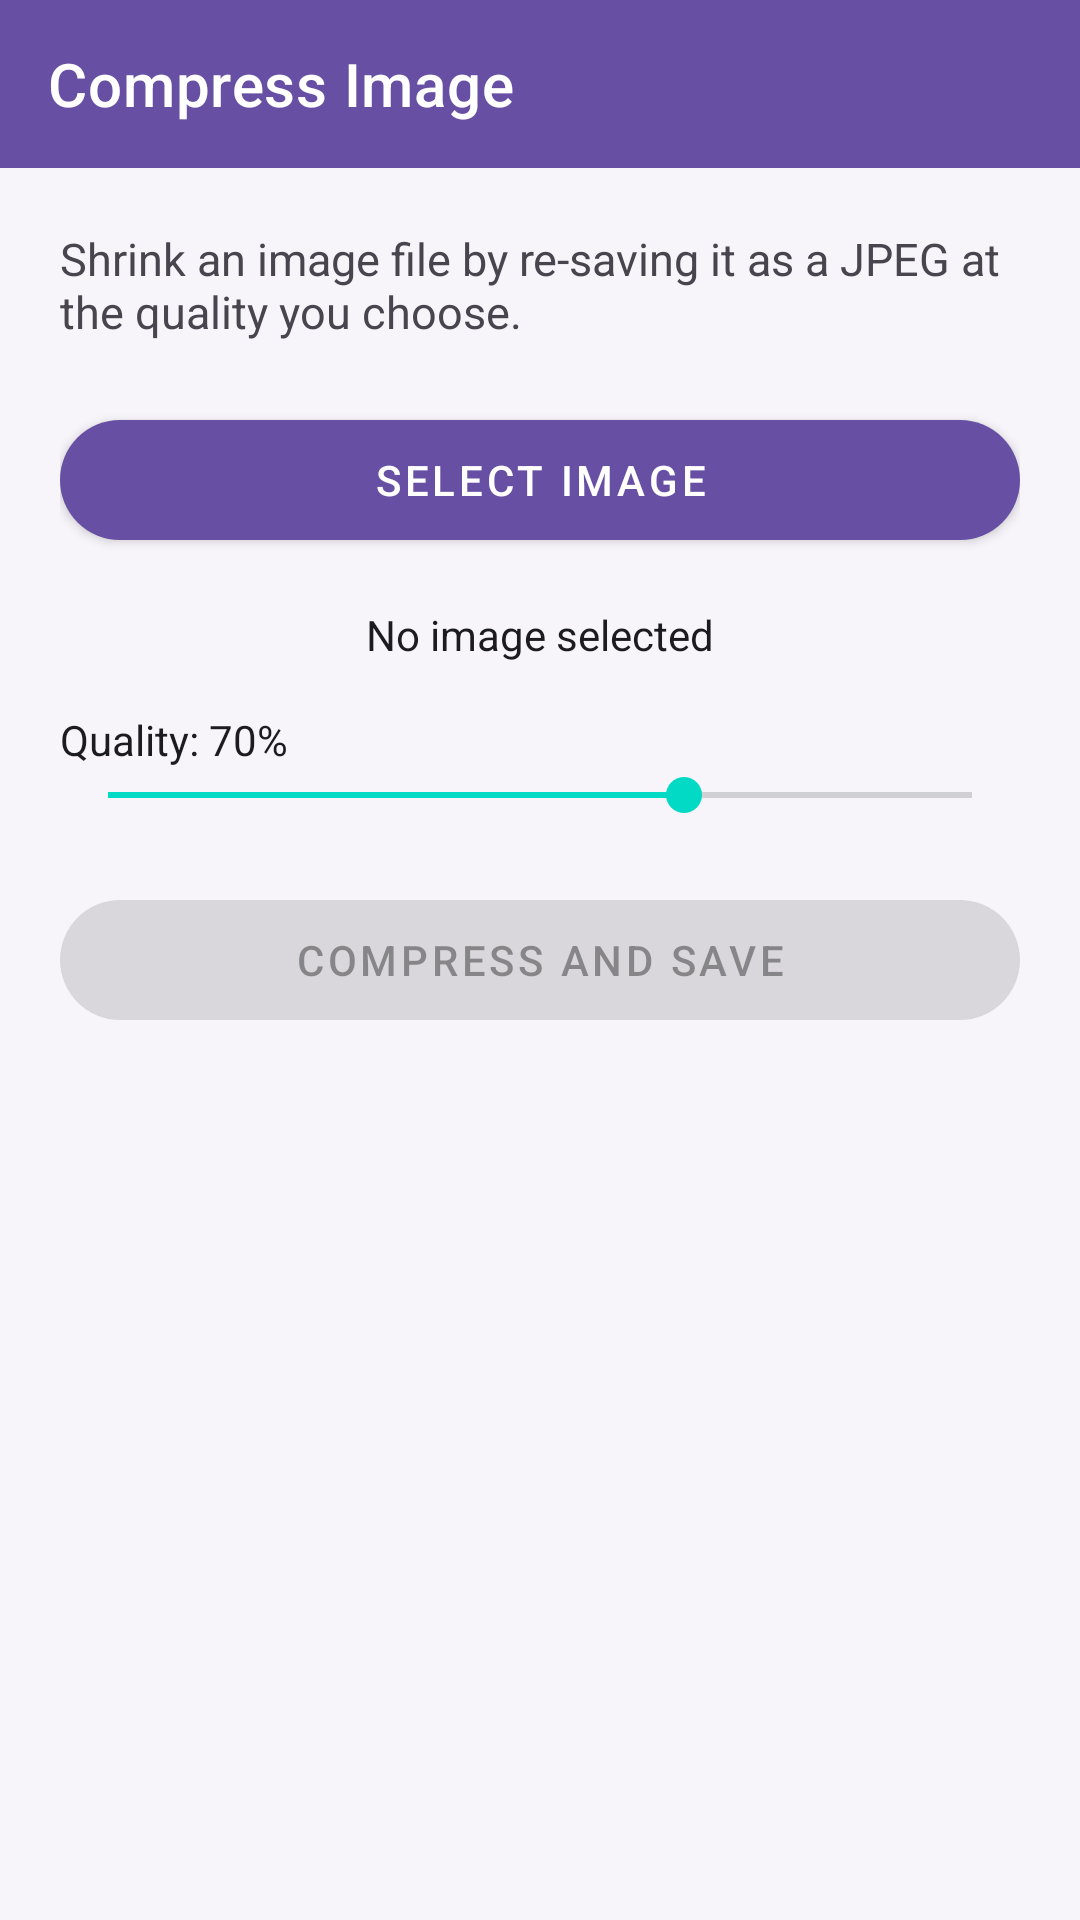

Produce the Android XML layout that renders to this screen, including the resource entries it uses.
<!-- AndroidManifest.xml: application theme Theme.PDFReader -->
<!-- res/layout/activity_tool_compress.xml -->
<?xml version="1.0" encoding="utf-8"?>
<LinearLayout xmlns:android="http://schemas.android.com/apk/res/android"
    xmlns:app="http://schemas.android.com/apk/res-auto"
    android:layout_width="match_parent"
    android:layout_height="match_parent"
    android:background="@color/screen_bg"
    android:orientation="vertical">

    <com.google.android.material.appbar.MaterialToolbar
        android:layout_width="match_parent"
        android:layout_height="?attr/actionBarSize"
        android:background="?attr/colorPrimary"
        app:title="Compress Image"
        app:titleTextColor="@android:color/white" />

    <LinearLayout
        android:layout_width="match_parent"
        android:layout_height="wrap_content"
        android:orientation="vertical"
        android:padding="20dp">

        <TextView
            android:layout_width="match_parent"
            android:layout_height="wrap_content"
            android:text="Shrink an image file by re-saving it as a JPEG at the quality you choose."
            android:textColor="@color/grey_text"
            android:textSize="15sp" />

        <com.google.android.material.button.MaterialButton
            android:id="@+id/btnPick"
            android:layout_width="match_parent"
            android:layout_height="52dp"
            android:layout_marginTop="20dp"
            android:text="Select image"
            app:cornerRadius="26dp" />

        <TextView
            android:id="@+id/tvStatus"
            android:layout_width="match_parent"
            android:layout_height="wrap_content"
            android:layout_marginTop="16dp"
            android:gravity="center"
            android:text="No image selected"
            android:textColor="@color/ink"
            android:textSize="14sp" />

        <TextView
            android:id="@+id/tvQuality"
            android:layout_width="match_parent"
            android:layout_height="wrap_content"
            android:layout_marginTop="16dp"
            android:text="Quality: 70%"
            android:textColor="@color/ink"
            android:textSize="14sp" />

        <SeekBar
            android:id="@+id/seekQuality"
            android:layout_width="match_parent"
            android:layout_height="wrap_content"
            android:max="90"
            android:progress="60" />

        <com.google.android.material.button.MaterialButton
            android:id="@+id/btnAction"
            android:layout_width="match_parent"
            android:layout_height="52dp"
            android:layout_marginTop="20dp"
            android:enabled="false"
            android:text="Compress and save"
            app:cornerRadius="26dp" />
    </LinearLayout>
</LinearLayout>
<!-- resources referenced by this layout -->
<resources>
  <color name="grey_text">#49454F</color>
  <color name="ink">#1C1B1F</color>
  <color name="screen_bg">#F7F5FA</color>
  <style name="Theme.PDFReader" parent="Theme.MaterialComponents.DayNight.NoActionBar">
          <item name="colorPrimary">@color/purple_500</item>
          <item name="colorPrimaryVariant">@color/purple_700</item>
          <item name="colorOnPrimary">@color/white</item>
      </style>
  <color name="purple_500">#6750A4</color>
  <color name="purple_700">#4F378B</color>
  <color name="white">#FFFFFF</color>
</resources>
